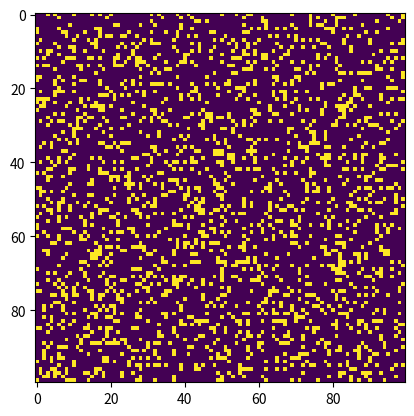

Source code (Python):
# Python code to implement Conway's Game Of Life 
import argparse 
import numpy as np 
import matplotlib.pyplot as plt 
import matplotlib.animation as animation 

# setting up the values for the grid 
ON = 255
OFF = 0
vals = [ON, OFF] 

def randomGrid(N): 

	"""returns a grid of NxN random values"""
	return np.random.choice(vals, N*N, p=[0.2, 0.8]).reshape(N, N) 

def addGlider(i, j, grid): 

	"""adds a glider with top left cell at (i, j)"""
	glider = np.array([[0, 0, 255], 
					[255, 0, 255], 
					[0, 255, 255]]) 
	grid[i:i+3, j:j+3] = glider 

def addGosperGliderGun(i, j, grid): 

	"""adds a Gosper Glider Gun with top left 
	cell at (i, j)"""
	gun = np.zeros(11*38).reshape(11, 38) 

	gun[5][1] = gun[5][2] = 255
	gun[6][1] = gun[6][2] = 255

	gun[3][13] = gun[3][14] = 255
	gun[4][12] = gun[4][16] = 255
	gun[5][11] = gun[5][17] = 255
	gun[6][11] = gun[6][15] = gun[6][17] = gun[6][18] = 255
	gun[7][11] = gun[7][17] = 255
	gun[8][12] = gun[8][16] = 255
	gun[9][13] = gun[9][14] = 255

	gun[1][25] = 255
	gun[2][23] = gun[2][25] = 255
	gun[3][21] = gun[3][22] = 255
	gun[4][21] = gun[4][22] = 255
	gun[5][21] = gun[5][22] = 255
	gun[6][23] = gun[6][25] = 255
	gun[7][25] = 255

	gun[3][35] = gun[3][36] = 255
	gun[4][35] = gun[4][36] = 255

	grid[i:i+11, j:j+38] = gun 

def update(frameNum, img, grid, N): 

	# copy grid since we require 8 neighbors 
	# for calculation and we go line by line 
	newGrid = grid.copy() 
	for i in range(N): 
		for j in range(N): 

			# compute 8-neighbor sum 
			# using toroidal boundary conditions - x and y wrap around 
			# so that the simulation takes place on a toroidal surface. 
			total = int((grid[i, (j-1)%N] + grid[i, (j+1)%N] +
						grid[(i-1)%N, j] + grid[(i+1)%N, j] +
						grid[(i-1)%N, (j-1)%N] + grid[(i-1)%N, (j+1)%N] +
						grid[(i+1)%N, (j-1)%N] + grid[(i+1)%N, (j+1)%N])/255) 

			# apply Conway's rules 
			if grid[i, j] == ON: 
				if (total < 2) or (total > 3): 
					newGrid[i, j] = OFF 
			else: 
				if total == 3: 
					newGrid[i, j] = ON 

	# update data 
	img.set_data(newGrid) 
	grid[:] = newGrid[:] 
	return img, 

# main() function 
def main(): 

	# Command line args are in sys.argv[1], sys.argv[2] .. 
	# sys.argv[0] is the script name itself and can be ignored 
	# parse arguments 
	parser = argparse.ArgumentParser(description="Runs Conway's Game of Life simulation.") 

	# add arguments 
	parser.add_argument('--grid-size', dest='N', required=False) 
	parser.add_argument('--mov-file', dest='movfile', required=False) 
	parser.add_argument('--interval', dest='interval', required=False) 
	parser.add_argument('--glider', action='store_true', required=False) 
	parser.add_argument('--gosper', action='store_true', required=False) 
	args = parser.parse_args() 
	
	# set grid size 
	N = 100
	if args.N and int(args.N) > 8: 
		N = int(args.N) 
		
	# set animation update interval 
	updateInterval = 50
	if args.interval: 
		updateInterval = int(args.interval) 

	# declare grid 
	grid = np.array([]) 

	# check if "glider" demo flag is specified 
	if args.glider: 
		grid = np.zeros(N*N).reshape(N, N) 
		addGlider(1, 1, grid) 
	elif args.gosper: 
		grid = np.zeros(N*N).reshape(N, N) 
		addGosperGliderGun(10, 10, grid) 

	else: # populate grid with random on/off - 
			# more off than on 
		grid = randomGrid(N) 

	# set up animation 
	fig, ax = plt.subplots() 
	img = ax.imshow(grid, interpolation='nearest') 
	ani = animation.FuncAnimation(fig, update, fargs=(img, grid, N, ), 
								frames = 10, 
								interval=updateInterval, 
								save_count=50) 

	# # of frames? 
	# set output file 
	if args.movfile: 
		ani.save(args.movfile, fps=30, extra_args=['-vcodec', 'libx264']) 

	plt.show() 

# call main 
if __name__ == '__main__': 
	main() 
